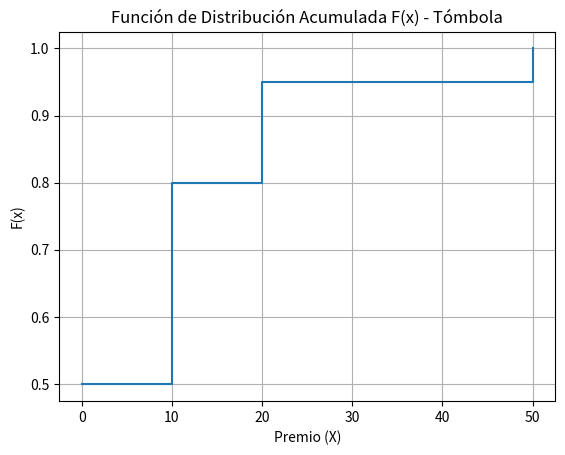

Write the Python code that produced this figure.

import pandas as pd
import numpy as np
import matplotlib.pyplot as plt

# Datos
x = np.array([0, 10, 20, 50])
p = np.array([0.50, 0.30, 0.15, 0.05])

# 1. Verificar suma de probabilidades
print("Suma de probabilidades:", np.sum(p))

# 2. Distribución de probabilidad
dist = pd.DataFrame({'Premio (X)': x, 'P(X)': p})
print(dist)

# 3. Cálculos
E_X = np.sum(x * p)
Var_X = np.sum(((x - E_X) ** 2) * p)
Desv_X = np.sqrt(Var_X)

print(f"Valor esperado E[X]: {E_X:.2f}")
print(f"Varianza Var(X): {Var_X:.2f}")
print(f"Desviación estándar: {Desv_X:.2f}")

# 4. Función de distribución acumulada
F = np.cumsum(p)
dist['F(x)'] = F
print(dist)

plt.step(x, F, where='post')
plt.title('Función de Distribución Acumulada F(x) - Tómbola')
plt.xlabel('Premio (X)')
plt.ylabel('F(x)')
plt.grid(True)
plt.show()

# 5. Interpretación
print("\nInterpretación:")
print(f"El valor esperado del premio es de {E_X:.2f} pesos.")
print("Si este valor es menor al costo del boleto, el juego no es favorable para el jugador.")
